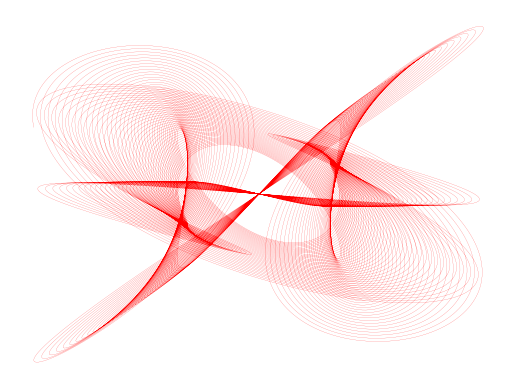

Recreate this plot in Python.
#!/usr/bin/env python3
# [email redacted]
# 2023-02-11 18:45:07
#

import numpy as np
import matplotlib.pyplot as plt

# leave these parameters as-is
n = 1000000
t = np.logspace(np.log10(10),np.log10(500),n)

# try chaning these parameters
A = [  1, 1, 1.5, 1.5 ]
d = [ .004, .001, .002, .0015 ]
f = [   3, 1, 2, 2.5 ]

# generate XY value pairs
x = A[0]*np.sin(t*f[0])*np.exp(-d[0]*t) + A[1]*np.sin(t*f[1])*np.exp(-d[1]*t)
y = A[2]*np.sin(t*f[2])*np.exp(-d[2]*t) + A[3]*np.sin(t*f[3])*np.exp(-d[3]*t)

# plot them!
plt.plot(x,y,'r',linewidth=.1)
plt.axis('off')

plt.show()
